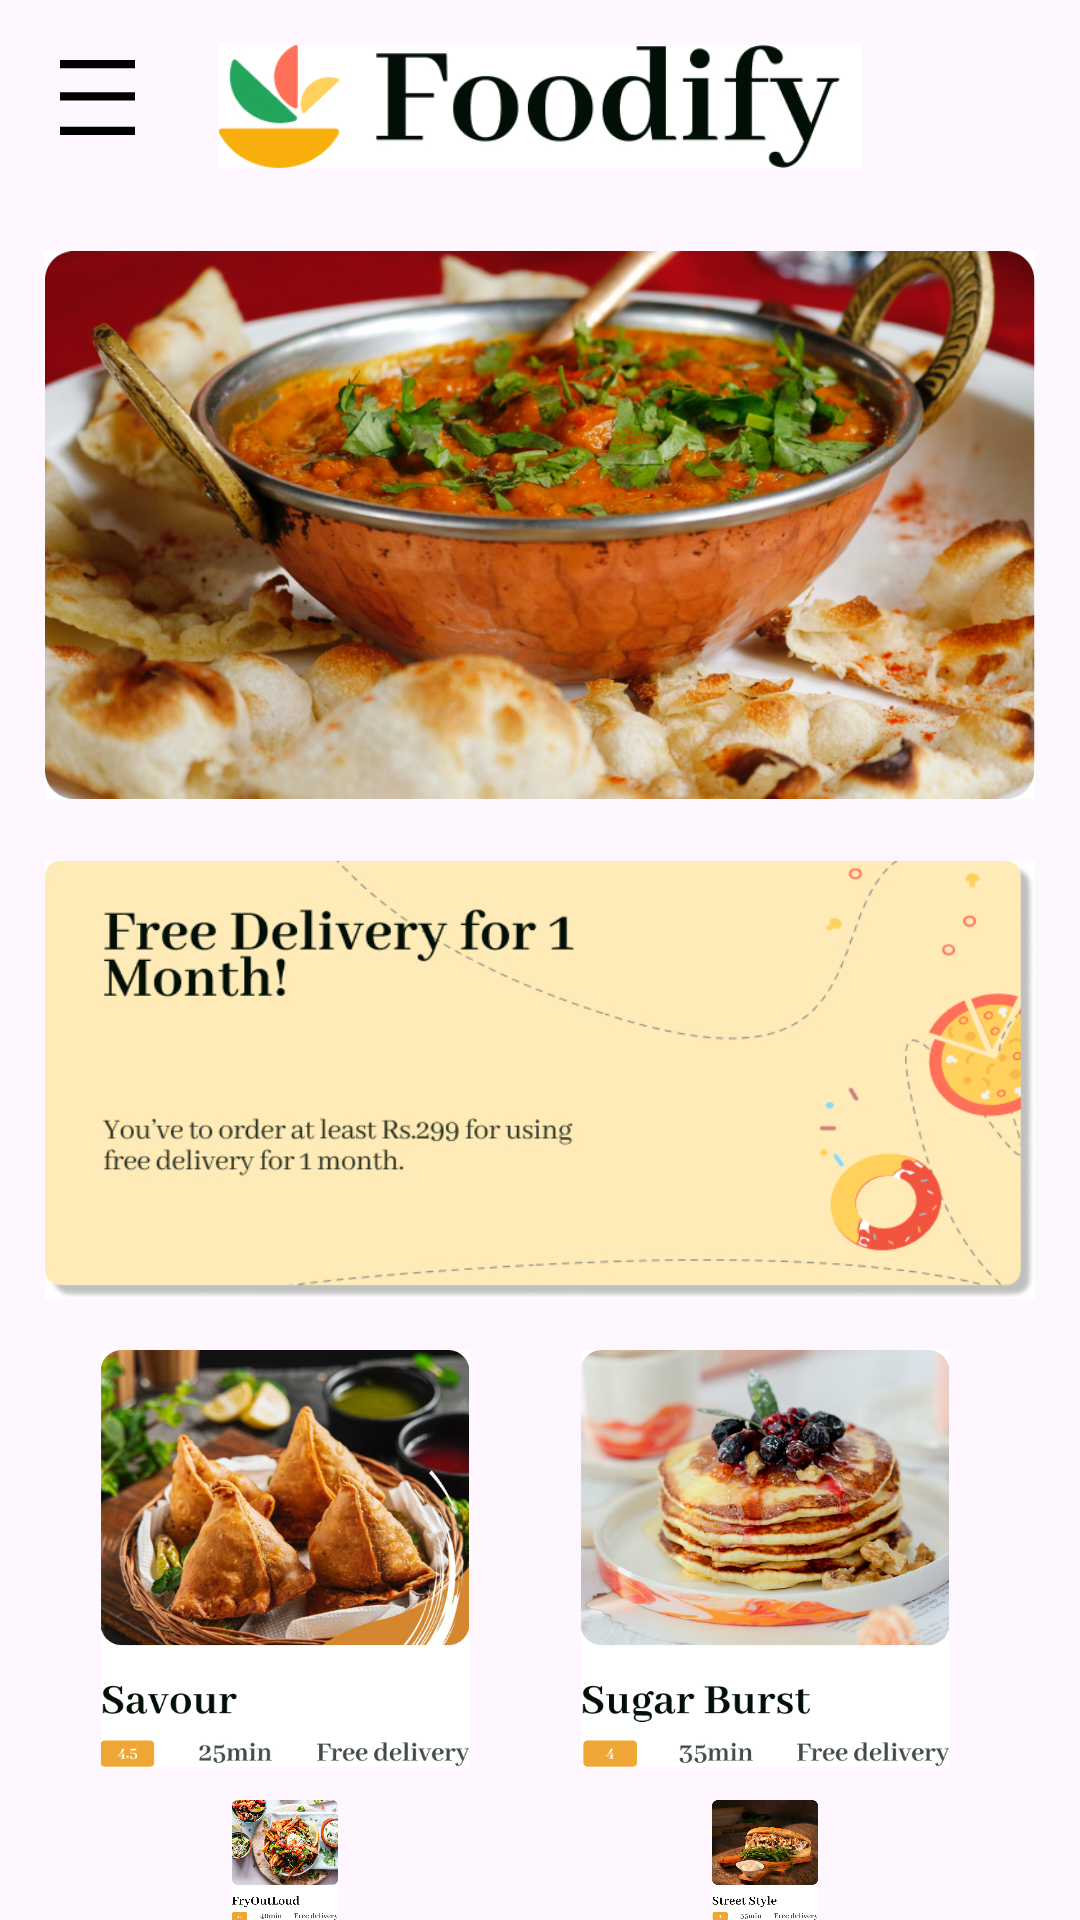

This screen was rendered from an Android layout file. Write that file and the resources it references.
<!-- AndroidManifest.xml: application theme Theme.App -->
<!-- res/layout/activity_homepage.xml -->
<?xml version="1.0" encoding="utf-8"?>
<androidx.drawerlayout.widget.DrawerLayout
    xmlns:android="http://schemas.android.com/apk/res/android"
    xmlns:app="http://schemas.android.com/apk/res-auto"
    xmlns:tools="http://schemas.android.com/tools"
    android:layout_width="match_parent"
    android:id="@+id/drawerLayout"
    android:layout_height="match_parent">

    <RelativeLayout
        android:layout_width="match_parent"
        android:layout_height="match_parent">

        <ImageView
            android:layout_width="232dp"
            android:layout_height="41dp"
            android:layout_centerHorizontal="true"
            android:src="@drawable/logo"
            android:layout_marginTop="15dp"/>

        <ViewFlipper
            android:layout_width="330dp"
            android:layout_height="200dp"
            android:flipInterval="2000"
            android:layout_centerHorizontal="true"
            android:layout_marginTop="75dp"
            android:autoStart="true"
            android:inAnimation="@android:anim/slide_in_left"
            android:outAnimation="@android:anim/slide_out_right">

            <ImageView
                android:layout_width="match_parent"
                android:layout_height="match_parent"
                android:src = "@drawable/a"/>

            <ImageView
                android:layout_width="match_parent"
                android:layout_height="match_parent"
                android:src = "@drawable/b"/>

            <ImageView
                android:layout_width="match_parent"
                android:layout_height="match_parent"
                android:src = "@drawable/c"/>

            <ImageView
                android:layout_width="match_parent"
                android:layout_height="match_parent"
                android:src = "@drawable/d"/>

            <ImageView
                android:layout_width="match_parent"
                android:layout_height="match_parent"
                android:src = "@drawable/e"/>
        </ViewFlipper>

        <ImageView
            android:layout_width="330dp"
            android:layout_height="150dp"
            android:layout_marginTop="285dp"
            android:layout_centerHorizontal="true"
            android:src="@drawable/banner" />

        <ImageView
            android:layout_width="150dp"
            android:layout_height="139dp"
            android:id="@+id/sav"
            android:layout_marginLeft="20dp"
            android:layout_marginTop="450dp"
            android:src="@drawable/samosa" />

        <ImageView
            android:id="@+id/sugar"
            android:layout_width="150dp"
            android:layout_height="139dp"
            android:layout_marginLeft="180dp"
            android:layout_marginTop="450dp"
            android:src="@drawable/panc" />

        <ImageView
            android:layout_width="150dp"
            android:layout_height="139dp"
            android:id="@+id/fry"
            android:layout_marginLeft="20dp"
            android:layout_marginTop="600dp"
            android:src="@drawable/fry" />

        <ImageView
            android:layout_width="150dp"
            android:layout_height="139dp"
            android:layout_marginLeft="180dp"
            android:layout_marginTop="600dp"
            android:src="@drawable/street" />
        <androidx.appcompat.widget.AppCompatButton
            android:id="@+id/openDrawerButton"
            android:layout_width="25dp"
            android:layout_height="25dp"
            android:background="@drawable/opendrawer"
            android:layout_marginTop="20dp"
            android:layout_marginStart="20dp"
            />

    </RelativeLayout>

    <com.google.android.material.navigation.NavigationView
        android:id="@+id/nav_view"
        android:layout_width="200dp"
        android:layout_height="match_parent"
        android:layout_gravity="start"
        app:headerLayout="@layout/nav_header" />




</androidx.drawerlayout.widget.DrawerLayout>
<!-- res/layout/nav_header.xml (included above) -->
<?xml version="1.0" encoding="utf-8"?>
<LinearLayout xmlns:android="http://schemas.android.com/apk/res/android"
    xmlns:app="http://schemas.android.com/apk/res-auto"
    xmlns:tools="http://schemas.android.com/tools"
    android:layout_width="match_parent"
    android:layout_height="wrap_content"
    android:orientation="vertical"
    android:gravity="bottom"
    android:paddingStart="16dp"
    android:paddingTop="16dp"
    android:paddingEnd="16dp"
    android:paddingBottom="8dp"
    android:background="?android:attr/selectableItemBackground"
    android:theme="@style/ThemeOverlay.AppCompat.Dark">

    <ImageView
        android:layout_width="84dp"
        android:layout_height="145dp"
        android:layout_marginLeft="20dp"
        android:src="@drawable/prf" />
    <TextView
        android:id="@+id/user"
        android:layout_width="wrap_content"
        android:layout_height="wrap_content"
        android:text="Welcome!"
        android:fontFamily="@font/jost"
        android:layout_marginLeft="20dp"
        android:layout_marginTop="50dp"
        android:textColor="#000000"
        android:textAppearance="?attr/textAppearanceListItem" />
    <TextView
        android:id="@+id/userEmail"
        android:layout_width="wrap_content"
        android:layout_height="wrap_content"
        android:fontFamily="@font/jost"
        android:layout_marginLeft="20dp"
        android:layout_marginTop="50dp"
        android:textColor="#000000"
        android:textAppearance="?attr/textAppearanceListItem" />
</LinearLayout>
<!-- resources referenced by this layout -->
<resources>
  <!-- drawable a: jpg bitmap (drawable, 730443 bytes) -->
  <!-- drawable b: jpg bitmap (drawable, 689907 bytes) -->
  <!-- drawable banner: jpg bitmap (drawable, 131302 bytes) -->
  <!-- drawable c: jpg bitmap (drawable, 893897 bytes) -->
  <!-- drawable d: jpg bitmap (drawable, 652922 bytes) -->
  <!-- drawable e: jpg bitmap (drawable, 413470 bytes) -->
  <!-- drawable fry: jpg bitmap (drawable, 436084 bytes) -->
  <!-- drawable logo: jpg bitmap (drawable, 37188 bytes) -->
  <!-- drawable opendrawer (drawable) -->
  <vector xmlns:android="http://schemas.android.com/apk/res/android"
      android:width="104dp"
      android:height="63dp"
      android:viewportWidth="104"
      android:viewportHeight="63">
      <path
          android:strokeColor="#FF000000"
          android:strokeWidth="7"
          android:pathData="M0 3.5L104 3.5"/>
      <path
          android:strokeColor="#FF000000"
          android:strokeWidth="7"
          android:pathData="M0 59.5L104 59.5"/>
      <path
          android:strokeColor="#FF000000"
          android:strokeWidth="7"
          android:pathData="M0 30.5L104 30.5"/>
  </vector>
  <!-- drawable panc: jpg bitmap (drawable, 293483 bytes) -->
  <!-- drawable samosa: jpg bitmap (drawable, 311342 bytes) -->
  <!-- drawable street: jpg bitmap (drawable, 321346 bytes) -->
  <style name="Theme.App" parent="Base.Theme.App" />
  <style name="Base.Theme.App" parent="Theme.Material3.DayNight.NoActionBar">
          
          
          <item name="android:statusBarColor">#000000</item>
      </style>
</resources>
